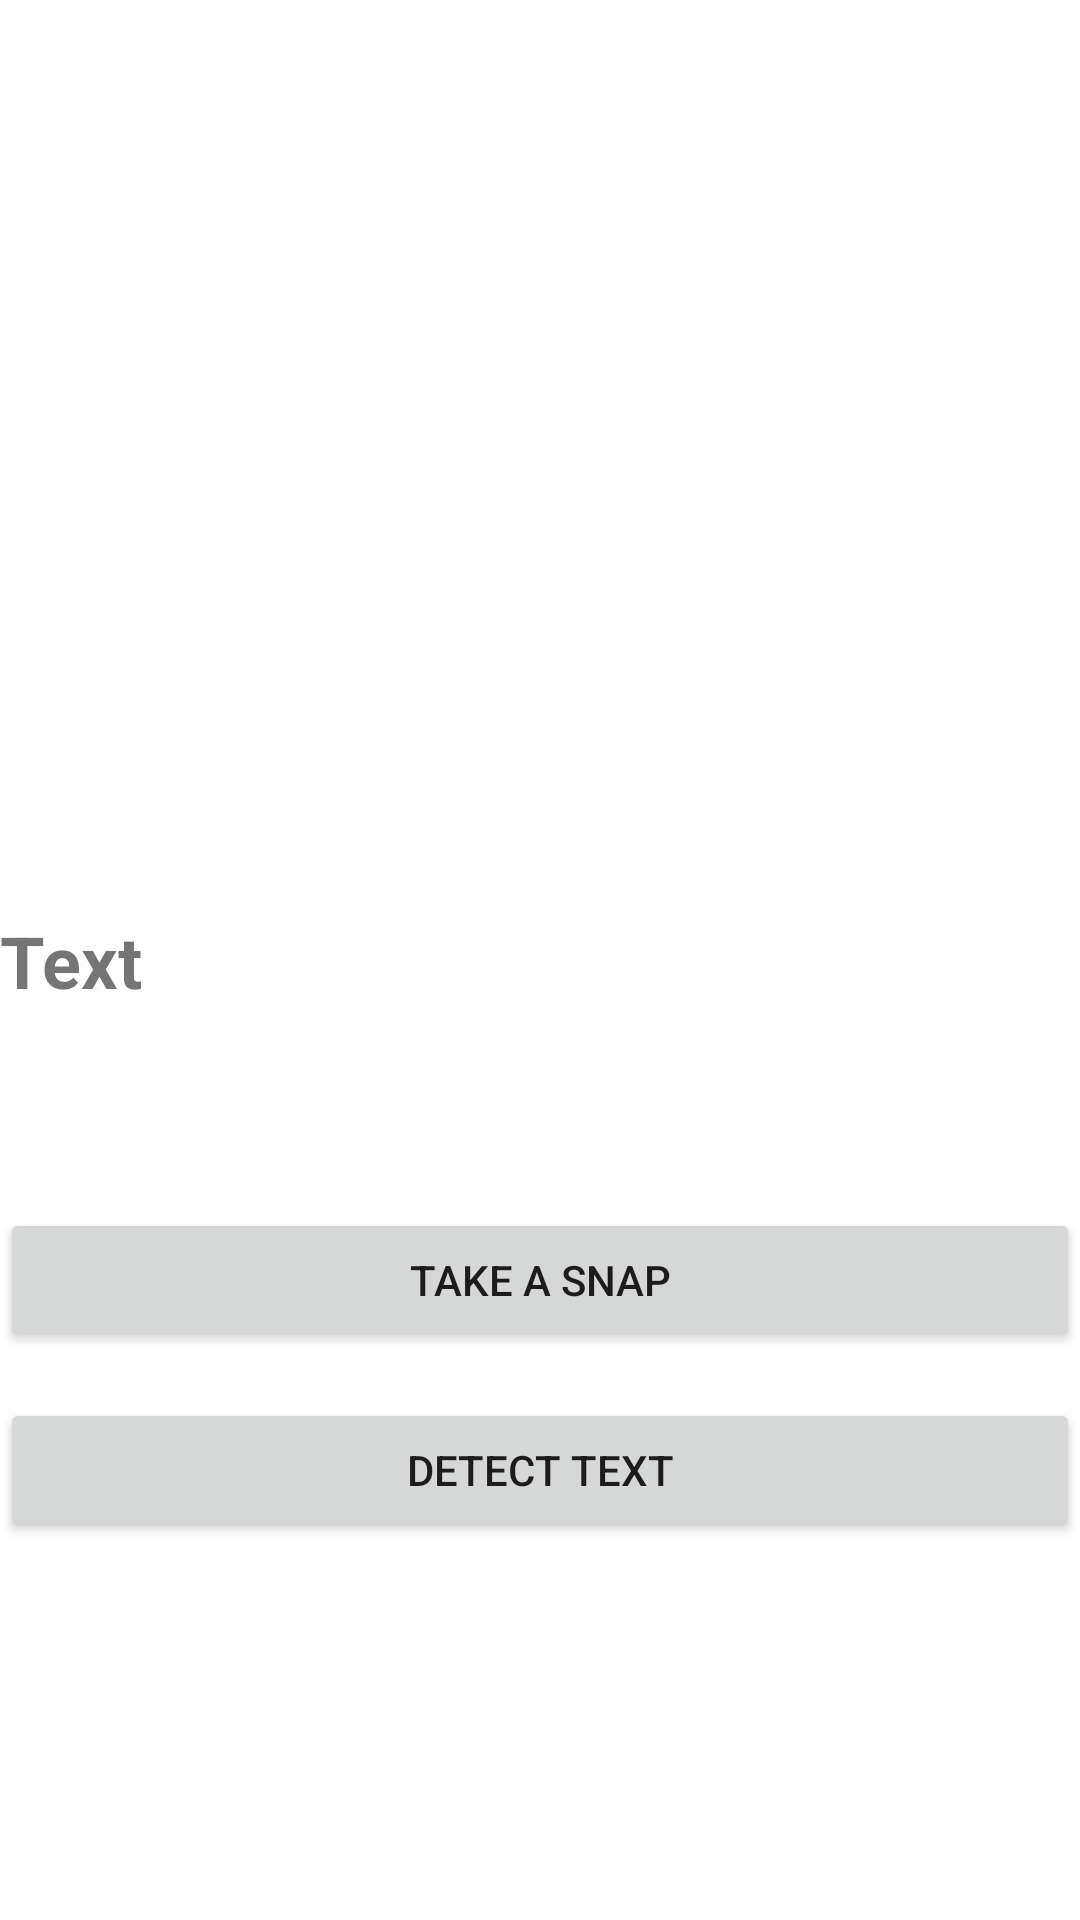

Layout XML and referenced resources for this Android screen:
<!-- AndroidManifest.xml: application theme Theme.Android_MachineLearningKit -->
<!-- res/layout/activity_scanner.xml -->
<?xml version="1.0" encoding="utf-8"?>
<androidx.constraintlayout.widget.ConstraintLayout 
    xmlns:android="http://schemas.android.com/apk/res/android"
    xmlns:app="http://schemas.android.com/apk/res-auto"
    xmlns:tools="http://schemas.android.com/tools"
    android:layout_width="match_parent"
    android:layout_height="match_parent"
    tools:context=".ScannerActivity">

    <ImageView
        android:id="@+id/imgCaptureImage"
        android:layout_width="250dp"
        android:layout_height="250dp"
        app:layout_constraintBottom_toBottomOf="parent"
        app:layout_constraintEnd_toEndOf="parent"
        app:layout_constraintHorizontal_bias="0.428"
        app:layout_constraintStart_toStartOf="parent"
        app:layout_constraintTop_toTopOf="parent"
        app:layout_constraintVertical_bias="0.133" />

    <TextView
        android:id="@+id/tvDetectedText"
        android:layout_width="match_parent"
        android:layout_height="wrap_content"
        android:text="Text"
        android:textSize="24dp"
        android:textStyle="bold"
        app:layout_constraintBottom_toBottomOf="parent"
        app:layout_constraintEnd_toEndOf="parent"
        app:layout_constraintHorizontal_bias="0.0"
        app:layout_constraintStart_toStartOf="parent"
        app:layout_constraintTop_toTopOf="parent" />

    <Button
        android:id="@+id/btnTextSnap"
        android:layout_width="match_parent"
        android:layout_height="wrap_content"
        android:text="Take a snap"
        app:layout_constraintBottom_toBottomOf="parent"
        app:layout_constraintEnd_toEndOf="parent"
        app:layout_constraintHorizontal_bias="1.0"
        app:layout_constraintStart_toStartOf="parent"
        app:layout_constraintTop_toTopOf="parent"
        app:layout_constraintVertical_bias="0.68" />

    <Button
        android:text="Detect Text"
        android:id="@+id/btnDetectText"
        android:layout_width="match_parent"
        android:layout_height="wrap_content"
        app:layout_constraintBottom_toBottomOf="parent"
        app:layout_constraintEnd_toEndOf="parent"
        app:layout_constraintHorizontal_bias="0.0"
        app:layout_constraintStart_toStartOf="parent"
        app:layout_constraintTop_toTopOf="parent"
        app:layout_constraintVertical_bias="0.787" />

</androidx.constraintlayout.widget.ConstraintLayout>
<!-- resources referenced by this layout -->
<resources>
  <style name="Theme.Android_MachineLearningKit" parent="Theme.MaterialComponents.DayNight.DarkActionBar">
          
          <item name="colorPrimary">@color/purple_500</item>
          <item name="colorPrimaryVariant">@color/purple_700</item>
          <item name="colorOnPrimary">@color/white</item>
          
          <item name="colorSecondary">@color/teal_200</item>
          <item name="colorSecondaryVariant">@color/teal_700</item>
          <item name="colorOnSecondary">@color/black</item>
          
          <item name="android:statusBarColor" tools:targetApi="l">?attr/colorPrimaryVariant</item>
          
      </style>
  <!-- not gathered from this repository: default colours our renderer supplied (Android Studio template values) -->
  <color name="purple_500">#FF6200EE</color>
  <color name="purple_700">#FF3700B3</color>
  <color name="teal_200">#FF03DAC5</color>
  <color name="teal_700">#FF018786</color>
  <color name="black">#FF000000</color>
  <color name="white">#FFFFFFFF</color>
</resources>
